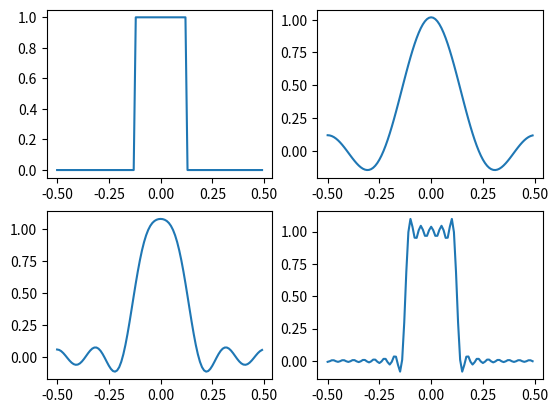

This chart was generated by the following Python code:
import numpy as np
import scipy.integrate
import matplotlib.pyplot as plt


def calc_an(n, tau, deltatau):
    omega = 2 * np.pi / tau
    def cosn(t):
        return np.cos(n*omega*t)
    
    I =  (1/tau) * scipy.integrate.quad(cosn, -deltatau/2, deltatau/2)[0]
    return I if n == 0 else 2*I

def calc_bn(n, tau, deltatau):
    return 0

tau = 1
deltatau = 0.25
omega = 2 * np.pi / tau

ans = [calc_an(n, tau, deltatau) for n in range(20)]

T = np.arange(-tau/2, tau/2, 0.01)

plt.subplot(2,2,1)
plt.plot(T, [1 if -deltatau/2 < t < deltatau/2 else 0 for t in T])

plt.subplot(2,2,2)
plt.plot(T, [sum(ans[n] * np.cos(n * omega * t) for n in range(3)) for t in T])

plt.subplot(2,2,3)
plt.plot(T, [sum(ans[n] * np.cos(n * omega * t) for n in range(6)) for t in T])

plt.subplot(2,2,4)
plt.plot(T, [sum(ans[n] * np.cos(n * omega * t) for n in range(20)) for t in T])

omega0 = 2*np.pi
beta = 0.2

def calc_An(n):
    return 1/np.sqrt((omega0**2 - n*n*omega*omega)**2+4*beta**2*n*n*omega**2)
    
def calc_deltan(n):
    np.arctan2(2*beta*n*omega, (omega0**2 - n*n*omega*omega))


for i in range(6):
    print(i, calc_An(i), calc_deltan(i))

# plt.show()